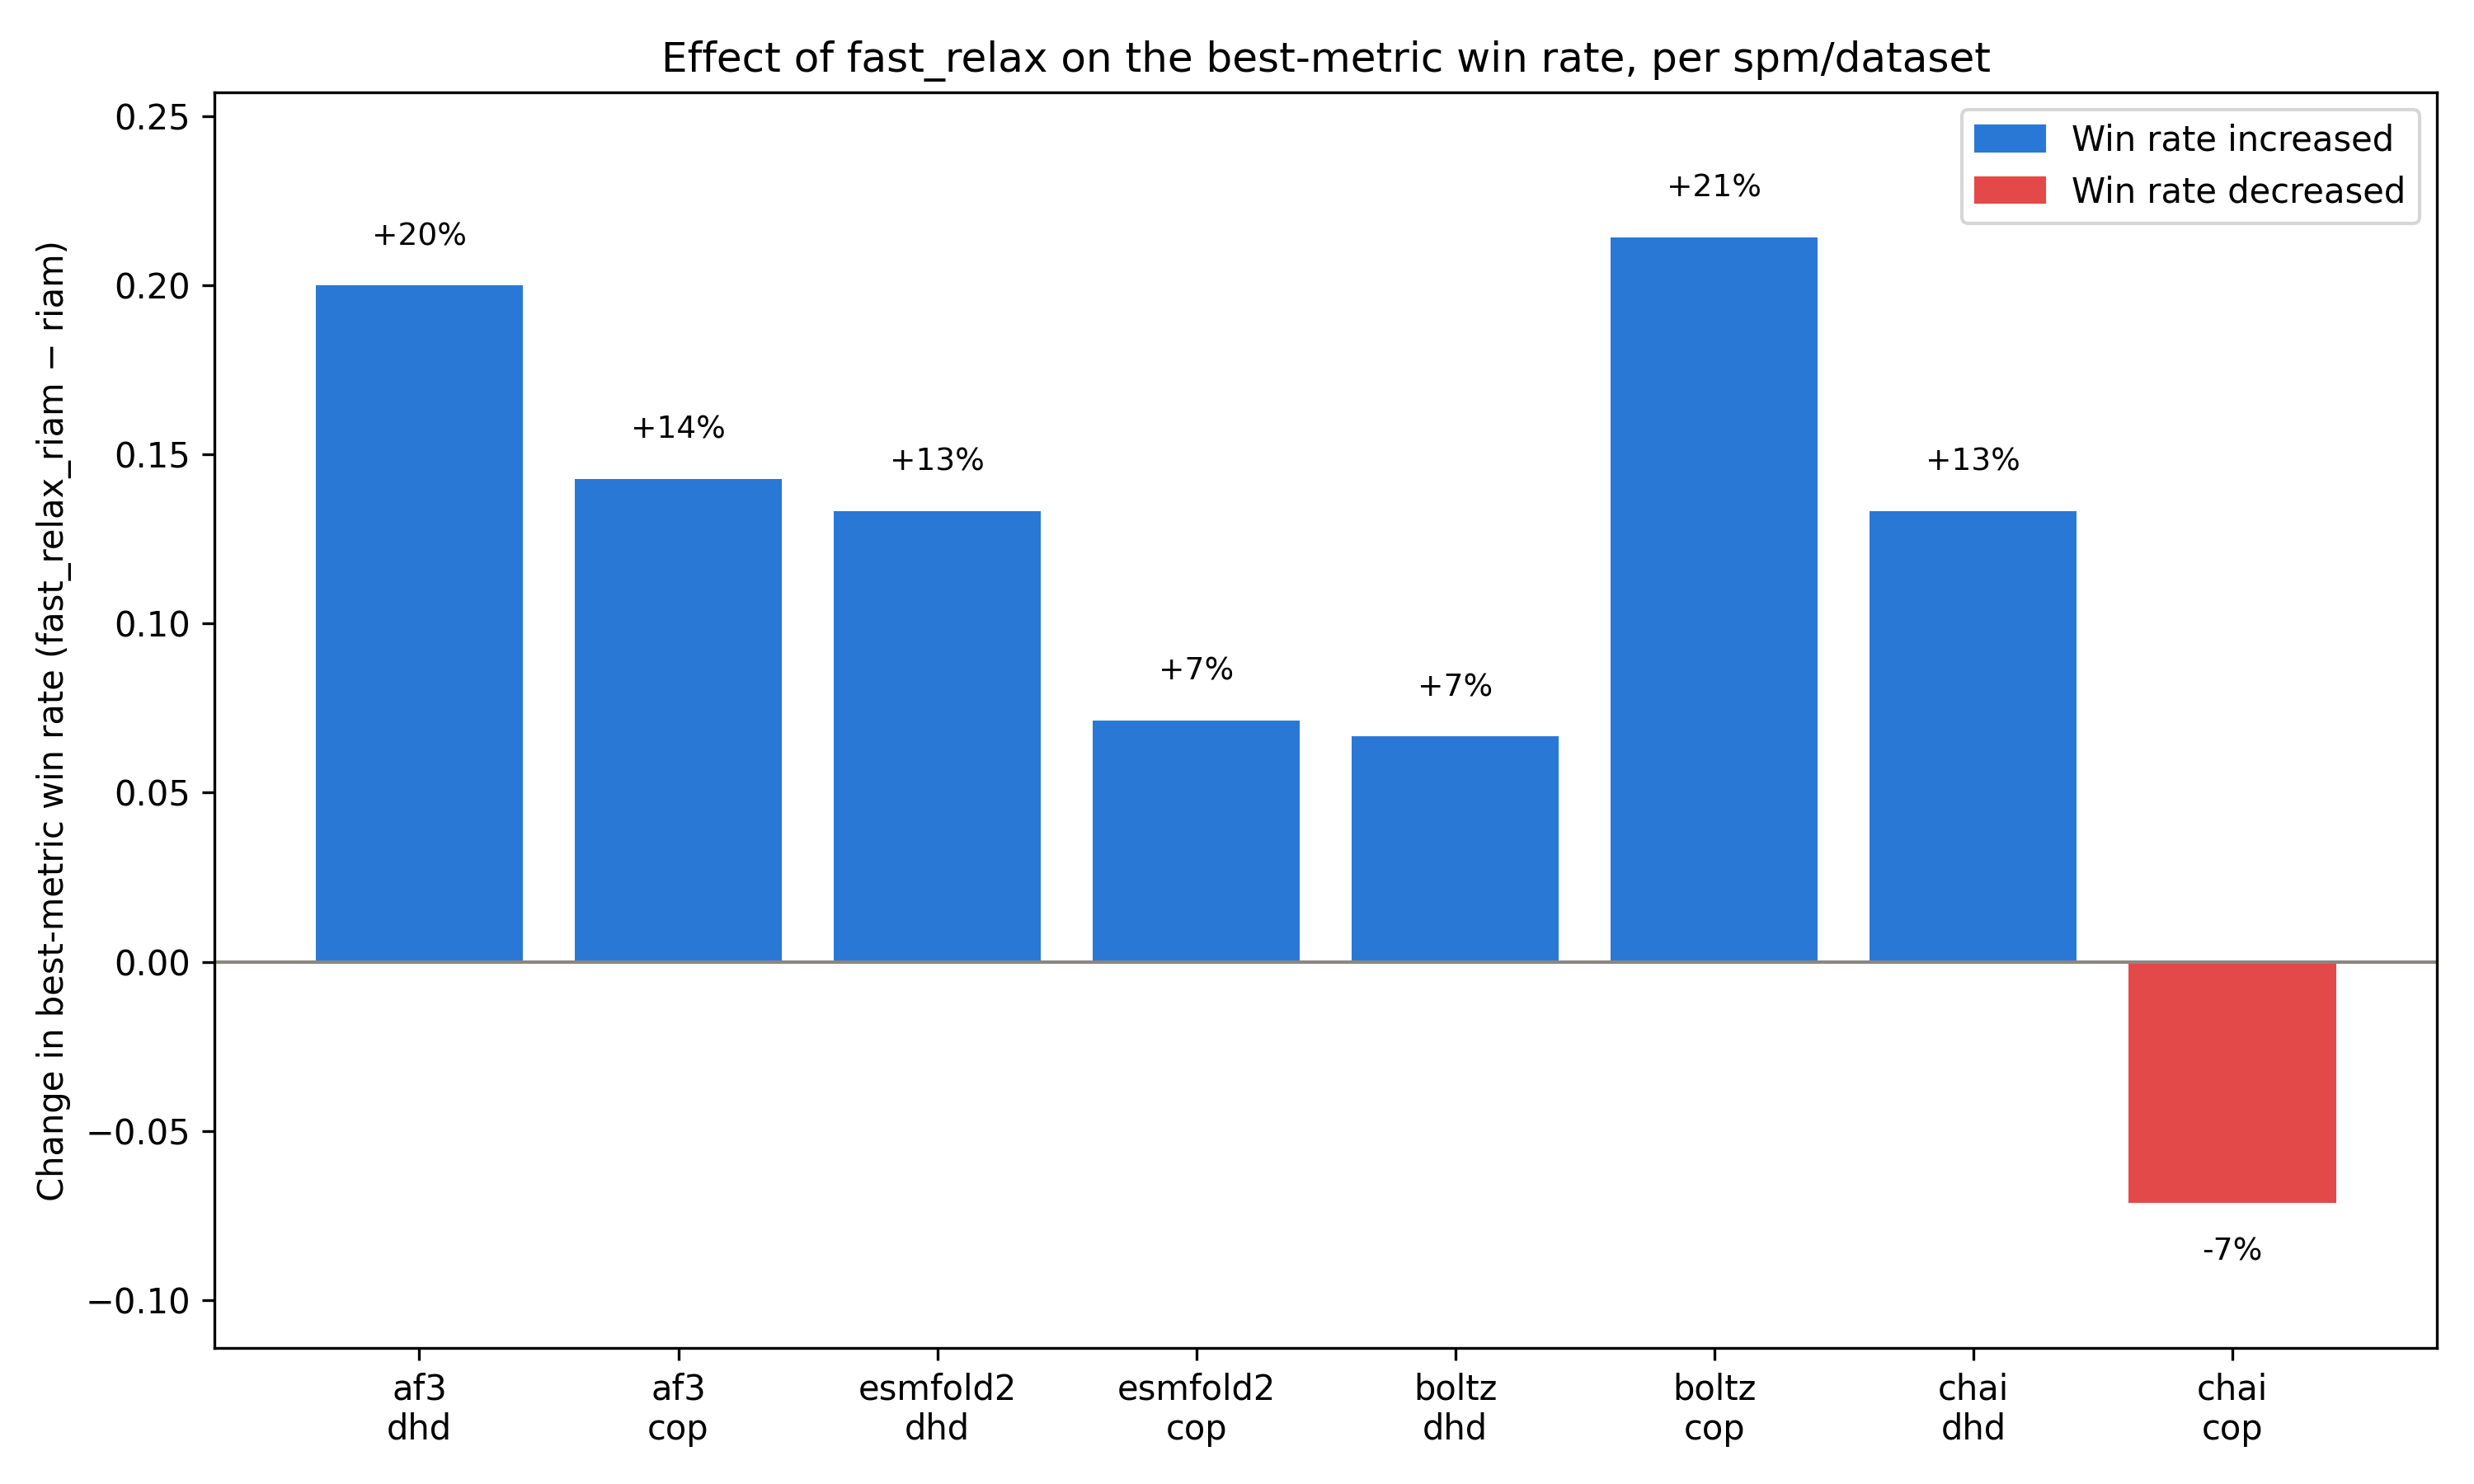

The table this chart was drawn from, first rows:
spm, dataset, native_best_metric, native_win_rate, riam_best_metric, riam_win_rate, fast_relax_riam_best_metric, fast_relax_riam_win_rate, riam_vs_native_delta, fast_relax_riam_vs_native_delta, fast_relax_riam_vs_riam_delta
af3, dhd, chain_ptm_1, 0.5333, binder_score, 0.1333, interface_interface_hbonds, 0.3333, -0.4, -0.2, 0.2
af3, cop, chain_pair_pae_min_1_0, 0.5, interface_hbond_percentage, 0.5, interface_dG, 0.6429, 0.0, 0.1429, 0.1429
esmfold2, dhd, ipsae_score, 0.8, binder_score, 0.3333, interface_hbond_percentage, 0.4667, -0.4667, -0.3333, 0.1333
esmfold2, cop, ipsae_score_d0chn, 0.6429, interface_interface_hbonds, 0.6429, interface_dG, 0.7143, 0.0, 0.07143, 0.07143
boltz, dhd, ipsae_pdockq, 0.8, interface_delta_unsat_hbonds_percentage, 0.2, interface_dG, 0.2667, -0.6, -0.5333, 0.06667
boltz, cop, ipsae_pdockq2, 0.5, interface_sc, 0.4286, interface_dG, 0.6429, -0.07143, 0.1429, 0.2143
chai, dhd, per_chain_pair_iptm_1_1, 0.2667, interface_sc, 0.3333, binder_score, 0.4667, 0.06667, 0.2, 0.1333
chai, cop, iptm, 0.6429, interface_sc, 0.7143, interface_dG, 0.6429, 0.07143, 0.0, -0.07143
